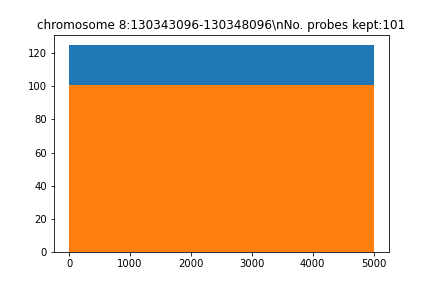

Data behind this chart, as committed beside it:
seq, name, gc, genome, local_genome, pb_index, reg_index, reg_name, repetitive, tm, top_transcriptome, transcriptome
b'TACTAAGGAAATAATCCAGAAGGGAAACGTAATTATGT…, chr7_55220183_55225183_5kb_pb_54, 0.3, 57.0, 24.0, 54, 0, chromosome 8:130343096-130348096, 2.0, 71.48, 4.0, 12.0
b'TTTACCACAAGAATCCAGCGATTTCACTTCTTGAACTA…, chr7_55220183_55225183_5kb_pb_94, 0.375, 37.0, 24.0, 94, 0, chromosome 8:130343096-130348096, 0.0, 73.84, 0.0, 6.0
b'AGATGGAAGGAAAAGACGCTAGGAAAAAATCAACTTAA…, chr7_55220183_55225183_5kb_pb_218, 0.35, 70.0, 24.0, 218, 0, chromosome 8:130343096-130348096, 0.0, 73.19, 1.0, 10.0
b'ATATCTTGGGTTCATGAAATAGTCTAGATTCTACAAGC…, chr7_55220183_55225183_5kb_pb_258, 0.325, 40.0, 24.0, 258, 0, chromosome 8:130343096-130348096, 0.0, 71.46, 2.0, 10.0
b'GAGAAACTCACTTTGGCCATACTGAAGAAGGATACTGA…, chr7_55220183_55225183_5kb_pb_298, 0.4, 32.0, 24.0, 298, 0, chromosome 8:130343096-130348096, 0.0, 74.14, 0.0, 7.0
b'CAAGATGAAAAGTCATTTCCTGAAGGGGAGGTAAAATA…, chr7_55220183_55225183_5kb_pb_338, 0.35, 65.0, 24.0, 338, 0, chromosome 8:130343096-130348096, 1.0, 73.05, 4.0, 15.0
b'GCCAGTTTCCTGCCCAGAACCATCTATGGCTCCCAAAA…, chr7_55220183_55225183_5kb_pb_378, 0.525, 38.0, 24.0, 378, 0, chromosome 8:130343096-130348096, 0.0, 82.46, 3.0, 5.0
b'GCAAGGCCAAATAGCCATCTACATGCTGGGTCTATCCA…, chr7_55220183_55225183_5kb_pb_418, 0.475, 30.0, 24.0, 418, 0, chromosome 8:130343096-130348096, 0.0, 79.81, 2.0, 2.0
b'CTCATACCCTTTCACAGGGAACTGCATCGTTATACTGG…, chr7_55220183_55225183_5kb_pb_458, 0.475, 30.0, 24.0, 458, 0, chromosome 8:130343096-130348096, 0.0, 78.77, 0.0, 1.0
b'GTCTCTTCAGGCCACACGGTATCCAGAGCCCCAAAACC…, chr7_55220183_55225183_5kb_pb_498, 0.55, 35.0, 24.0, 498, 0, chromosome 8:130343096-130348096, 0.0, 82.91, 5.0, 5.0
b'TTACACAGTTGGAAACAGGCAGAGTTGGCATTGAGCCC…, chr7_55220183_55225183_5kb_pb_538, 0.475, 48.0, 24.0, 538, 0, chromosome 8:130343096-130348096, 1.0, 80.12, 1.0, 12.0
b'GTTAACCAGAGCACGTCCATGATTTTTGACGCCCACAT…, chr7_55220183_55225183_5kb_pb_578, 0.5, 24.0, 24.0, 578, 0, chromosome 8:130343096-130348096, 2.0, 79.64, 0.0, 0.0
b'AGAACATAAAGTGTAGTCAACTTGGCCATGTCCAAGTA…, chr7_55220183_55225183_5kb_pb_654, 0.4, 27.0, 24.0, 654, 0, chromosome 8:130343096-130348096, 2.0, 74.97, 1.0, 1.0
b'GTTCACCTTCTGTGGCGTCACTTTCAGACTGGCAGGTA…, chr7_55220183_55225183_5kb_pb_694, 0.55, 30.0, 24.0, 694, 0, chromosome 8:130343096-130348096, 1.0, 80.78, 0.0, 1.0
b'AAGAGCAGGCGCATGGGCTGTGTTTGCACCTCATCTAA…, chr7_55220183_55225183_5kb_pb_760, 0.55, 42.0, 24.0, 760, 0, chromosome 8:130343096-130348096, 2.0, 82.52, 0.0, 7.0
b'ATTTGCCAATACAAATATTGCTGGTACAGATACAGTCA…, chr7_55220183_55225183_5kb_pb_800, 0.35, 44.0, 24.0, 800, 0, chromosome 8:130343096-130348096, 1.0, 72.92, 3.0, 3.0
b'CCATTGAATTCCCCTTAAGTAGTTCCCACTGGGGCATG…, chr7_55220183_55225183_5kb_pb_840, 0.5, 36.0, 24.0, 840, 0, chromosome 8:130343096-130348096, 0.0, 80.68, 0.0, 4.0
b'CGTCTATTACTAAGTGGCCAATTACATAAAAGGAATGA…, chr7_55220183_55225183_5kb_pb_881, 0.325, 55.0, 24.0, 881, 0, chromosome 8:130343096-130348096, 1.0, 72.03, 4.0, 12.0
b'ACATAAAAGGCAGAATCCTTATCCACACAAGAGACCTA…, chr7_55220183_55225183_5kb_pb_921, 0.4, 40.0, 24.0, 921, 0, chromosome 8:130343096-130348096, 0.0, 75.58, 0.0, 3.0
b'CGGGGCTGGGACCTGAAAGCTGAATTGCAACACATATC…, chr7_55220183_55225183_5kb_pb_961, 0.5, 42.0, 24.0, 961, 0, chromosome 8:130343096-130348096, 0.0, 80.65, 1.0, 5.0
b'TCTCGTGGGTGGGCCAGTTTGTGAAGGCCTGGAGCCTT…, chr7_55220183_55225183_5kb_pb_1001, 0.625, 37.0, 24.0, 1001, 0, chromosome 8:130343096-130348096, 0.0, 87.15, 1.0, 3.0
b'TGGGAAGAAAAGCTACCCACATTTGGACAATTGCTTTC…, chr7_55220183_55225183_5kb_pb_1041, 0.425, 47.0, 24.0, 1041, 0, chromosome 8:130343096-130348096, 0.0, 78.26, 1.0, 6.0
b'ATTATGTATATGGGGGCTAATTGGAAGCAGCTGACAAC…, chr7_55220183_55225183_5kb_pb_1081, 0.425, 31.0, 24.0, 1081, 0, chromosome 8:130343096-130348096, 0.0, 77.15, 0.0, 4.0
b'TTGACATGGGAGAATTGTACTGATACAGACACAAACTG…, chr7_55220183_55225183_5kb_pb_1121, 0.425, 53.0, 24.0, 1121, 0, chromosome 8:130343096-130348096, 0.0, 75.82, 0.0, 12.0
b'GAGAGCTGAATGAAAGCATATTCTCTGTCCCCTTTCCC…, chr7_55220183_55225183_5kb_pb_1179, 0.475, 91.0, 24.0, 1179, 0, chromosome 8:130343096-130348096, 1.0, 77.09, 4.0, 20.0
b'GAGCAAAGAAATGCATGCAGGGCAAGAGGTGTGAGACG…, chr7_55220183_55225183_5kb_pb_1219, 0.525, 54.0, 24.0, 1219, 0, chromosome 8:130343096-130348096, 2.0, 79.52, 2.0, 10.0
b'TCACACAGCAAATGTGGCTTATAAAATGCTCGTTTAAT…, chr7_55220183_55225183_5kb_pb_1259, 0.35, 37.0, 24.0, 1259, 0, chromosome 8:130343096-130348096, 0.0, 73.81, 0.0, 5.0
b'CCCTGGAGACCGTCATCCGTGGGAGGGAAGACTTTGCC…, chr7_55220183_55225183_5kb_pb_1299, 0.6, 35.0, 24.0, 1299, 0, chromosome 8:130343096-130348096, 1.0, 85.33, 2.0, 6.0
b'CTAAGTTCCATTTGTCTCGGTTCCAAAAATTCACATAT…, chr7_55220183_55225183_5kb_pb_1448, 0.375, 34.0, 24.0, 1448, 0, chromosome 8:130343096-130348096, 2.0, 73.44, 3.0, 4.0
b'TAGATTAAGTCAGAGTCAGTCTACCTTTCCCATCTTTT…, chr7_55220183_55225183_5kb_pb_1488, 0.375, 42.0, 24.0, 1488, 0, chromosome 8:130343096-130348096, 1.0, 72.52, 5.0, 8.0
b'AAATTAGGCCATCAAGTTATAAATTGCCTGGTAGGTTA…, chr7_55220183_55225183_5kb_pb_1528, 0.35, 33.0, 24.0, 1528, 0, chromosome 8:130343096-130348096, 1.0, 74.15, 1.0, 1.0
b'CTTTGCCGTGCTGAAACAGGCTTGCTTCTGGGTGCTGC…, chr7_55220183_55225183_5kb_pb_1568, 0.55, 41.0, 24.0, 1568, 0, chromosome 8:130343096-130348096, 0.0, 82.92, 1.0, 4.0
b'CTGCTCACCTCCAACAATGCTGCCCACTTAGCAGCTGA…, chr7_55220183_55225183_5kb_pb_1608, 0.575, 41.0, 24.0, 1608, 0, chromosome 8:130343096-130348096, 0.0, 82.45, 0.0, 3.0
b'ACCTCAAGCGCTTGGTCCTTTGATGAACAGTCAGCCTA…, chr7_55220183_55225183_5kb_pb_1648, 0.5, 31.0, 24.0, 1648, 0, chromosome 8:130343096-130348096, 0.0, 79.48, 3.0, 4.0
b'TTAAATGGCCCTCCCCACTCTGGCCTCCAGCGATGAGC…, chr7_55220183_55225183_5kb_pb_1688, 0.6, 88.0, 24.0, 1688, 0, chromosome 8:130343096-130348096, 0.0, 86.53, 1.0, 10.0
b'TTCCCTGAAACTGACAGTAGAGTTCCATGGCCTTGAGC…, chr7_55220183_55225183_5kb_pb_1728, 0.5, 47.0, 24.0, 1728, 0, chromosome 8:130343096-130348096, 0.0, 79.33, 0.0, 15.0
b'GGTTAATTGGAGTTTTGGTTTGTGCTCCAGGGTCCCAA…, chr7_55220183_55225183_5kb_pb_1768, 0.45, 39.0, 24.0, 1768, 0, chromosome 8:130343096-130348096, 0.0, 79.42, 3.0, 9.0
b'TTACTCTTCACTTATCTCCTGGGGATCGAGTTCCTCTC…, chr7_55220183_55225183_5kb_pb_1808, 0.475, 41.0, 24.0, 1808, 0, chromosome 8:130343096-130348096, 1.0, 78.16, 1.0, 2.0
b'TTCCCCATCTTTCTAGCCTTGGACATCTCTTGTTTCTA…, chr7_55220183_55225183_5kb_pb_1858, 0.4, 29.0, 24.0, 1858, 0, chromosome 8:130343096-130348096, 1.0, 75.78, 2.0, 2.0
b'GCTGAGATTGAGACCCACTTCCAGAACAGTTCCACCCT…, chr7_55220183_55225183_5kb_pb_1898, 0.55, 36.0, 24.0, 1898, 0, chromosome 8:130343096-130348096, 0.0, 80.94, 0.0, 1.0
b'CCTGCCATGTCATTGAAGACTAATTTTAATTCAGAAAT…, chr7_55220183_55225183_5kb_pb_1974, 0.325, 85.0, 24.0, 1974, 0, chromosome 8:130343096-130348096, 1.0, 71.24, 4.0, 14.0
b'CAACACAGTGGCCTATGACGCAAGAGAGTGTGCCGAAA…, chr7_55220183_55225183_5kb_pb_2014, 0.525, 25.0, 24.0, 2014, 0, chromosome 8:130343096-130348096, 0.0, 79.6, 0.0, 0.0
b'ATTTTAATCTCTATGCCTCCAAAGCCAACACTCCTGCC…, chr7_55220183_55225183_5kb_pb_2054, 0.45, 48.0, 24.0, 2054, 0, chromosome 8:130343096-130348096, 0.0, 77.79, 2.0, 7.0
b'CTCTACTGTTTAACCTTTTCAGTGCTCACGTGTTACTC…, chr7_55220183_55225183_5kb_pb_2094, 0.4, 47.0, 24.0, 2094, 0, chromosome 8:130343096-130348096, 0.0, 73.87, 1.0, 10.0
b'GTTAAGAAAGGGGTACATGGGGGTCGGGAGTCCTCCAT…, chr7_55220183_55225183_5kb_pb_2134, 0.55, 31.0, 24.0, 2134, 0, chromosome 8:130343096-130348096, 1.0, 83.8, 2.0, 2.0
b'TTTTGCAAGCTATTTCTAGGGCTGTGATCTTAATTAAA…, chr7_55220183_55225183_5kb_pb_2174, 0.35, 33.0, 24.0, 2174, 0, chromosome 8:130343096-130348096, 0.0, 73.3, 3.0, 7.0
b'TCACAGAAGCACTAAGGTATAAATGATCAGTAGTTAAT…, chr7_55220183_55225183_5kb_pb_2214, 0.3, 42.0, 24.0, 2214, 0, chromosome 8:130343096-130348096, 0.0, 70.3, 5.0, 6.0
b'CATGCACATTTTTCCATGCAGATGAGCAGCAATGAAAG…, chr7_55220183_55225183_5kb_pb_2263, 0.425, 57.0, 24.0, 2263, 0, chromosome 8:130343096-130348096, 2.0, 75.04, 2.0, 12.0
b'GGCACAAATATAATGGAAGCAAGCACCATGGAGTTATA…, chr7_55220183_55225183_5kb_pb_2311, 0.375, 43.0, 24.0, 2311, 0, chromosome 8:130343096-130348096, 2.0, 75.01, 4.0, 12.0
b'ATATGGGACTCTTTGGTTGCTTATCAGTTATGATCCAA…, chr7_55220183_55225183_5kb_pb_2351, 0.35, 38.0, 24.0, 2351, 0, chromosome 8:130343096-130348096, 0.0, 73.64, 1.0, 11.0
b'CTGAGAATTCAGAACAGCCCCCAGGACCACCTTCACAT…, chr7_55220183_55225183_5kb_pb_2414, 0.5, 46.0, 24.0, 2414, 0, chromosome 8:130343096-130348096, 2.0, 80.04, 2.0, 9.0
b'TCAAAGATGCCACAAGTCCGTTTCTGATATTTTCAAAG…, chr7_55220183_55225183_5kb_pb_2476, 0.35, 58.0, 24.0, 2476, 0, chromosome 8:130343096-130348096, 0.0, 73.16, 5.0, 10.0
b'ATTTTCAAGTTCAGAGCACAGCAGCACATTTTAAGTAG…, chr7_55220183_55225183_5kb_pb_2518, 0.375, 58.0, 24.0, 2518, 0, chromosome 8:130343096-130348096, 2.0, 74.19, 5.0, 15.0
b'ATGAGCAGCAAGGGCTGCACAAACTTTGTATTAAAAGC…, chr7_55220183_55225183_5kb_pb_2558, 0.425, 44.0, 24.0, 2558, 0, chromosome 8:130343096-130348096, 0.0, 77.02, 5.0, 9.0
b'CATGAGACGGGCATCCACCACATGGTAAGATTCATCTC…, chr7_55220183_55225183_5kb_pb_2598, 0.5, 34.0, 24.0, 2598, 0, chromosome 8:130343096-130348096, 0.0, 79.31, 1.0, 1.0
b'GCACTGAAATAAACCAATGGGCTTAGAGCACAGTGCCT…, chr7_55220183_55225183_5kb_pb_2638, 0.5, 51.0, 24.0, 2638, 0, chromosome 8:130343096-130348096, 0.0, 79.87, 2.0, 11.0
b'AAAAGGGAACCGTGGTGCCTCTCTCGAAAGCCAATTTC…, chr7_55220183_55225183_5kb_pb_2678, 0.475, 25.0, 24.0, 2678, 0, chromosome 8:130343096-130348096, 0.0, 80.25, 1.0, 1.0
b'GACTCTCCATCTCTGATCCTCTGGTGTTTCCTCTCCTG…, chr7_55220183_55225183_5kb_pb_2718, 0.5, 50.0, 24.0, 2718, 0, chromosome 8:130343096-130348096, 0.0, 77.76, 0.0, 10.0
b'CCCTGAGCTTGCCTTTGGGGTCTGTGAGTTTGTGGAGA…, chr7_55220183_55225183_5kb_pb_2758, 0.525, 60.0, 24.0, 2758, 0, chromosome 8:130343096-130348096, 0.0, 81.58, 0.0, 9.0
b'ACATGAGGTCCTGGAGCAGGCAGACTTTGGAAGCTGAC…, chr7_55220183_55225183_5kb_pb_2798, 0.525, 45.0, 24.0, 2798, 0, chromosome 8:130343096-130348096, 2.0, 81.39, 2.0, 3.0
... 41 more rows
